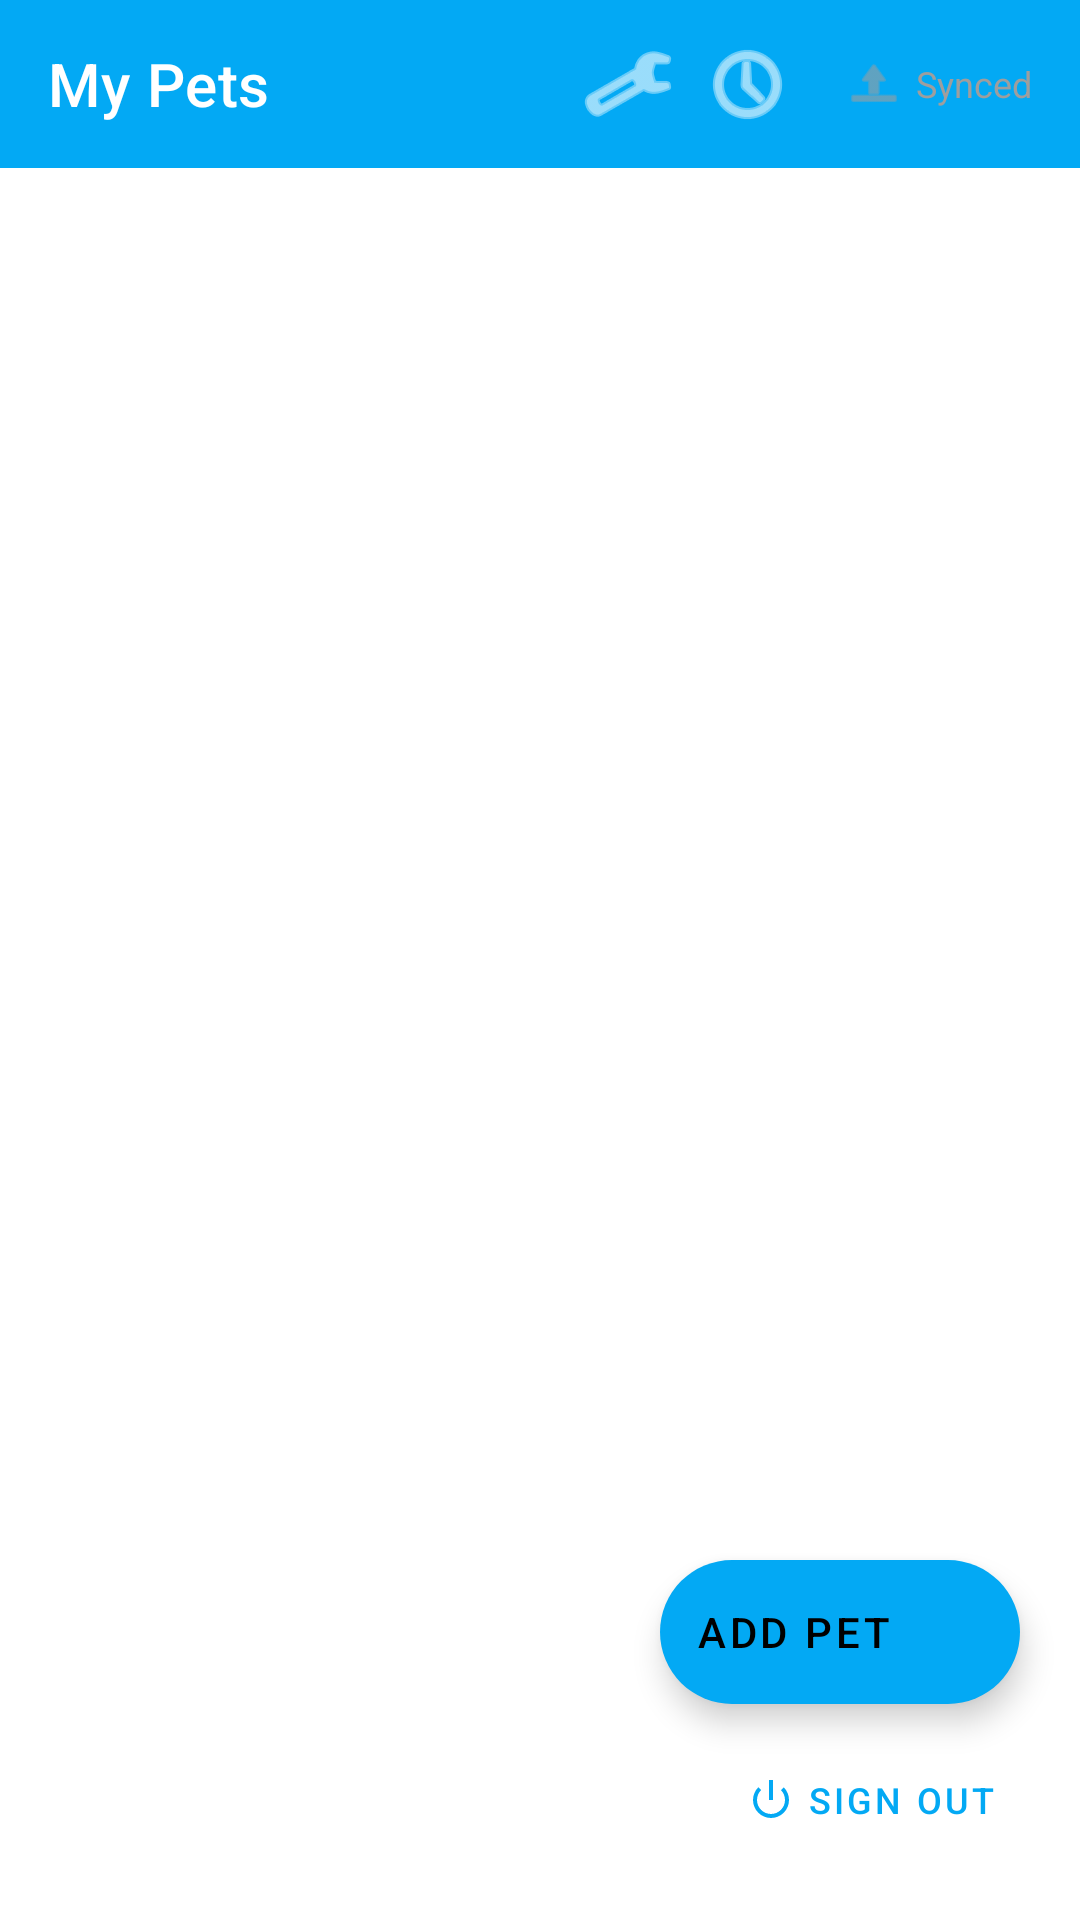

Here is an Android app screen rendered from its layout file. Give the layout XML and the strings, colors and styles it references.
<!-- AndroidManifest.xml: application theme Theme.Pet_Scheduling -->
<!-- res/layout/fragment_pet_list.xml -->
<?xml version="1.0" encoding="utf-8"?>
<androidx.coordinatorlayout.widget.CoordinatorLayout xmlns:android="http://schemas.android.com/apk/res/android"
    xmlns:app="http://schemas.android.com/apk/res-auto"
    xmlns:tools="http://schemas.android.com/tools"
    android:layout_width="match_parent"
    android:layout_height="match_parent"
    tools:context=".ui.pets.PetListFragment">

    <androidx.constraintlayout.widget.ConstraintLayout
        android:layout_width="match_parent"
        android:layout_height="match_parent">

        <com.google.android.material.appbar.AppBarLayout
            android:id="@+id/appBarLayout"
            android:layout_width="match_parent"
            android:layout_height="wrap_content"
            android:theme="@style/ThemeOverlay.AppCompat.Dark.ActionBar"
            app:layout_constraintEnd_toEndOf="parent"
            app:layout_constraintStart_toStartOf="parent"
            app:layout_constraintTop_toTopOf="parent">

            <com.google.android.material.appbar.MaterialToolbar
                android:id="@+id/toolbar"
                android:layout_width="match_parent"
                android:layout_height="?attr/actionBarSize"
                android:background="?attr/colorPrimary"
                app:title="My Pets"
                app:titleTextColor="@android:color/white">

                <include
                    android:id="@+id/syncStatusView"
                    layout="@layout/view_sync_status"
                    android:layout_width="wrap_content"
                    android:layout_height="wrap_content"
                    android:layout_gravity="end"
                    android:layout_marginEnd="8dp" />

                <ImageButton
                    android:id="@+id/btnStatistics"
                    android:layout_width="wrap_content"
                    android:layout_height="wrap_content"
                    android:layout_gravity="end"
                    android:layout_marginEnd="8dp"
                    android:src="@android:drawable/ic_menu_recent_history"
                    android:contentDescription="Statistics"
                    android:background="?attr/selectableItemBackgroundBorderless"
                    app:tint="@android:color/white" />

                <ImageButton
                    android:id="@+id/btnSettings"
                    android:layout_width="wrap_content"
                    android:layout_height="wrap_content"
                    android:layout_gravity="end"
                    android:layout_marginEnd="8dp"
                    android:src="@android:drawable/ic_menu_preferences"
                    android:contentDescription="Settings"
                    android:background="?attr/selectableItemBackgroundBorderless"
                    app:tint="@android:color/white" />

            </com.google.android.material.appbar.MaterialToolbar>

        </com.google.android.material.appbar.AppBarLayout>

        <androidx.recyclerview.widget.RecyclerView
            android:id="@+id/recyclerViewPets"
            android:layout_width="0dp"
            android:layout_height="0dp"
            android:paddingTop="8dp"
            android:paddingBottom="100dp"
            android:clipToPadding="false"
            android:scrollbars="vertical"
            android:fadeScrollbars="true"
            app:layout_constraintBottom_toTopOf="@id/btnSignOut"
            app:layout_constraintEnd_toEndOf="parent"
            app:layout_constraintStart_toStartOf="parent"
            app:layout_constraintTop_toBottomOf="@id/appBarLayout"
            tools:listitem="@layout/item_pet" />

        <LinearLayout
            android:id="@+id/emptyState"
            android:layout_width="wrap_content"
            android:layout_height="wrap_content"
            android:layout_margin="32dp"
            android:orientation="vertical"
            android:gravity="center"
            android:visibility="gone"
            app:layout_constraintBottom_toBottomOf="parent"
            app:layout_constraintEnd_toEndOf="parent"
            app:layout_constraintStart_toStartOf="parent"
            app:layout_constraintTop_toTopOf="parent">

            <ImageView
                android:layout_width="120dp"
                android:layout_height="120dp"
                android:src="@android:drawable/ic_menu_gallery"
                android:alpha="0.3"
                android:layout_marginBottom="24dp"
                android:contentDescription="Empty state icon" />

            <TextView
                android:layout_width="wrap_content"
                android:layout_height="wrap_content"
                android:text="No Pets Yet"
                android:textSize="24sp"
                android:textStyle="bold"
                android:textColor="?attr/colorOnSurface"
                android:layout_marginBottom="12dp" />

            <TextView
                android:layout_width="wrap_content"
                android:layout_height="wrap_content"
                android:text="Add your first pet to get started!"
                android:textSize="16sp"
                android:textColor="?attr/colorOnSurfaceVariant"
                android:gravity="center"
                android:lineSpacingMultiplier="1.2" />

        </LinearLayout>

        <ProgressBar
            android:id="@+id/progressBar"
            android:layout_width="wrap_content"
            android:layout_height="wrap_content"
            android:visibility="gone"
            app:layout_constraintBottom_toBottomOf="parent"
            app:layout_constraintEnd_toEndOf="parent"
            app:layout_constraintStart_toStartOf="parent"
            app:layout_constraintTop_toTopOf="parent" />

        <com.google.android.material.button.MaterialButton
            android:id="@+id/btnSignOut"
            android:layout_width="wrap_content"
            android:layout_height="wrap_content"
            android:layout_marginStart="16dp"
            android:layout_marginEnd="16dp"
            android:layout_marginBottom="16dp"
            android:text="Sign Out"
            android:textSize="12sp"
            android:paddingStart="12dp"
            android:paddingEnd="12dp"
            android:paddingTop="8dp"
            android:paddingBottom="8dp"
            app:icon="@android:drawable/ic_lock_power_off"
            app:iconGravity="start"
            app:iconSize="16dp"
            app:iconPadding="4dp"
            style="@style/Widget.MaterialComponents.Button.TextButton"
            app:layout_constraintBottom_toBottomOf="parent"
            app:layout_constraintEnd_toEndOf="parent" />

    </androidx.constraintlayout.widget.ConstraintLayout>

    <com.google.android.material.floatingactionbutton.ExtendedFloatingActionButton
        android:id="@+id/fabAddPet"
        android:layout_width="wrap_content"
        android:layout_height="wrap_content"
        android:layout_gravity="bottom|end"
        android:layout_marginEnd="20dp"
        android:layout_marginBottom="72dp"
        android:text="Add Pet"
        android:icon="@android:drawable/ic_input_add"
        app:iconTint="@android:color/white"
        app:backgroundTint="?attr/colorPrimary"
        app:elevation="6dp" />

</androidx.coordinatorlayout.widget.CoordinatorLayout>
<!-- res/layout/view_sync_status.xml (included above) -->
<?xml version="1.0" encoding="utf-8"?>
<LinearLayout xmlns:android="http://schemas.android.com/apk/res/android"
    xmlns:app="http://schemas.android.com/apk/res-auto"
    android:layout_width="wrap_content"
    android:layout_height="wrap_content"
    android:orientation="horizontal"
    android:gravity="center_vertical"
    android:paddingStart="8dp"
    android:paddingEnd="8dp"
    android:paddingTop="4dp"
    android:paddingBottom="4dp">

    <ProgressBar
        android:id="@+id/syncProgressBar"
        android:layout_width="16dp"
        android:layout_height="16dp"
        android:layout_marginEnd="4dp"
        android:visibility="gone"
        android:indeterminateTint="@color/sync_syncing" />

    <ImageView
        android:id="@+id/syncIcon"
        android:layout_width="20dp"
        android:layout_height="20dp"
        android:layout_marginEnd="4dp"
        android:src="@android:drawable/ic_menu_upload"
        android:tint="@color/sync_idle"
        android:contentDescription="Sync status" />

    <TextView
        android:id="@+id/syncStatusText"
        android:layout_width="wrap_content"
        android:layout_height="wrap_content"
        android:textSize="12sp"
        android:textColor="@color/sync_idle"
        android:text="Synced" />

</LinearLayout>
<!-- res/layout/item_pet.xml (included above) -->
<?xml version="1.0" encoding="utf-8"?>
<com.google.android.material.card.MaterialCardView xmlns:android="http://schemas.android.com/apk/res/android"
    xmlns:app="http://schemas.android.com/apk/res-auto"
    xmlns:tools="http://schemas.android.com/tools"
    android:layout_width="match_parent"
    android:layout_height="wrap_content"
    android:layout_marginHorizontal="12dp"
    android:layout_marginVertical="6dp"
    app:cardCornerRadius="12dp"
    app:cardElevation="2dp"
    app:strokeWidth="0dp"
    android:clickable="true"
    android:focusable="true"
    android:foreground="?attr/selectableItemBackground">

    <androidx.constraintlayout.widget.ConstraintLayout
        android:layout_width="match_parent"
        android:layout_height="wrap_content"
        android:padding="20dp"
        android:minHeight="96dp">

        <ImageView
            android:id="@+id/ivPetPhoto"
            android:layout_width="72dp"
            android:layout_height="72dp"
            android:scaleType="centerCrop"
            android:background="@android:color/darker_gray"
            android:contentDescription="Pet Photo"
            android:elevation="4dp"
            app:layout_constraintStart_toStartOf="parent"
            app:layout_constraintTop_toTopOf="parent"
            app:layout_constraintBottom_toBottomOf="parent"
            tools:src="@android:drawable/ic_menu_gallery" />

        <ImageButton
            android:id="@+id/btnShare"
            android:layout_width="32dp"
            android:layout_height="32dp"
            android:src="@android:drawable/ic_menu_share"
            android:background="?attr/selectableItemBackgroundBorderless"
            android:contentDescription="Share Pet"
            android:padding="4dp"
            app:layout_constraintEnd_toEndOf="parent"
            app:layout_constraintTop_toTopOf="parent"
            app:tint="?attr/colorPrimary" />

        <TextView
            android:id="@+id/tvPetName"
            android:layout_width="0dp"
            android:layout_height="wrap_content"
            android:layout_marginStart="20dp"
            android:textSize="20sp"
            android:textStyle="bold"
            android:textColor="?attr/colorOnSurface"
            android:letterSpacing="0.02"
            app:layout_constraintEnd_toEndOf="parent"
            app:layout_constraintStart_toEndOf="@id/ivPetPhoto"
            app:layout_constraintTop_toTopOf="@id/ivPetPhoto"
            tools:text="Buddy" />

        <TextView
            android:id="@+id/tvPetType"
            android:layout_width="0dp"
            android:layout_height="wrap_content"
            android:layout_marginStart="20dp"
            android:layout_marginTop="6dp"
            android:textSize="15sp"
            android:textColor="?attr/colorOnSurfaceVariant"
            app:layout_constraintEnd_toEndOf="parent"
            app:layout_constraintStart_toEndOf="@id/ivPetPhoto"
            app:layout_constraintTop_toBottomOf="@id/tvPetName"
            tools:text="Dog" />

        <TextView
            android:id="@+id/tvPetBreed"
            android:layout_width="0dp"
            android:layout_height="wrap_content"
            android:layout_marginStart="16dp"
            android:layout_marginTop="4dp"
            android:textSize="14sp"
            android:textColor="@android:color/darker_gray"
            android:visibility="gone"
            app:layout_constraintEnd_toEndOf="parent"
            app:layout_constraintStart_toEndOf="@id/ivPetPhoto"
            app:layout_constraintTop_toBottomOf="@id/tvPetType"
            tools:text="Golden Retriever"
            tools:visibility="visible" />

        <TextView
            android:id="@+id/tvPetAge"
            android:layout_width="0dp"
            android:layout_height="wrap_content"
            android:layout_marginStart="16dp"
            android:layout_marginTop="4dp"
            android:textSize="12sp"
            android:textColor="@android:color/darker_gray"
            android:visibility="gone"
            app:layout_constraintEnd_toEndOf="parent"
            app:layout_constraintStart_toEndOf="@id/ivPetPhoto"
            app:layout_constraintTop_toBottomOf="@id/tvPetBreed"
            tools:text="Born: Jan 15, 2020"
            tools:visibility="visible" />

    </androidx.constraintlayout.widget.ConstraintLayout>

</com.google.android.material.card.MaterialCardView>
<!-- resources referenced by this layout -->
<resources>
  <color name="sync_idle">#9E9E9E</color>
  <color name="sync_syncing">#03A9F4</color>
  <style name="Theme.Pet_Scheduling" parent="Theme.MaterialComponents.DayNight.NoActionBar">
          
          <item name="colorPrimary">@color/purple_500</item>
          <item name="colorPrimaryDark">@color/purple_700</item>
          <item name="colorAccent">@color/teal_200</item>
          
          
          <item name="colorSurface">@color/white</item>
          <item name="colorOnSurface">@color/black</item>
          <item name="colorOnSurfaceVariant">@android:color/darker_gray</item>
          
          
          <item name="android:colorBackground">@color/white</item>
          <item name="android:textColorPrimary">@color/black</item>
          <item name="android:textColorSecondary">@android:color/darker_gray</item>
          
          
          <item name="android:statusBarColor">@color/purple_700</item>
          <item name="android:windowLightStatusBar">false</item>
      </style>
  <color name="purple_500">#03A9F4</color>
  <color name="purple_700">#0288D1</color>
  <color name="teal_200">#80DEEA</color>
  <color name="white">#FFFFFFFF</color>
  <color name="black">#FF000000</color>
</resources>
